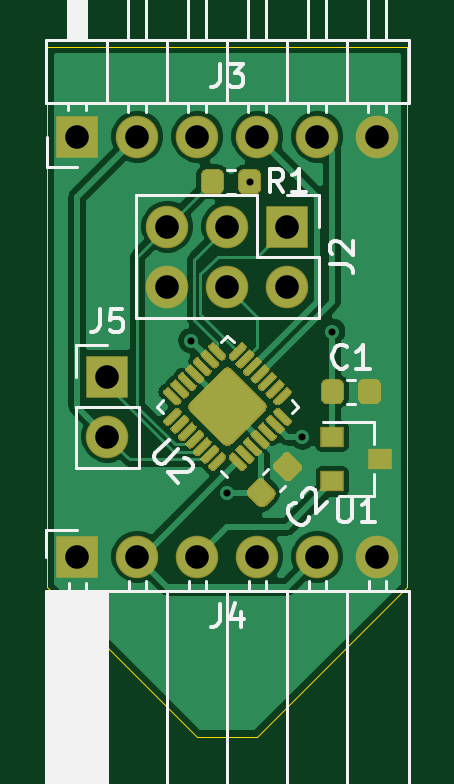
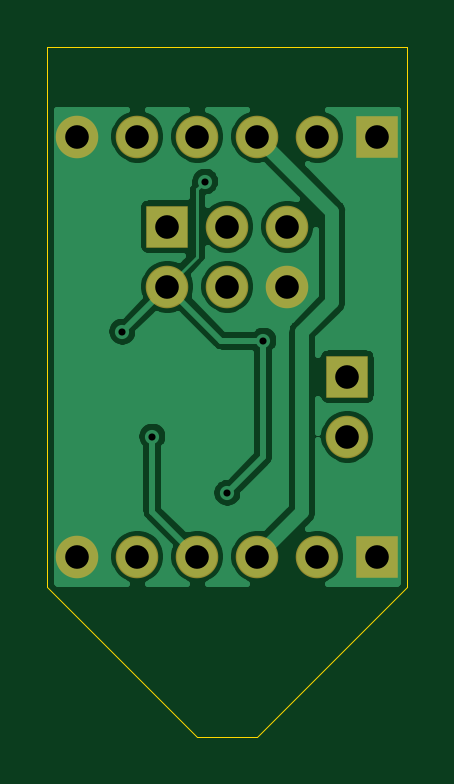
Circuit board: 11 layer files. Board 15.2 x 29.2 mm.
- bottom_copper: RH2288_PWM-B_Cu.gbl (32708 bytes)
- bottom_mask: RH2288_PWM-B_Mask.gbs (1065 bytes)
- paste: RH2288_PWM-B_Paste.gbp (456 bytes)
- bottom_silk: RH2288_PWM-B_SilkS.gbo (457 bytes)
- outline: RH2288_PWM-Edge_Cuts.gm1 (761 bytes)
- top_copper: RH2288_PWM-F_Cu.gtl (91657 bytes)
- top_mask: RH2288_PWM-F_Mask.gts (65210 bytes)
- paste: RH2288_PWM-F_Paste.gtp (62419 bytes)
- top_silk: RH2288_PWM-F_SilkS.gto (11254 bytes)
- drill: RH2288_PWM-NPTH-drl.gbr (465 bytes)
- drill: RH2288_PWM-PTH-drl.gbr (1268 bytes)

=== bottom_copper: RH2288_PWM-B_Cu.gbl (32708 bytes, source omitted) ===
=== bottom_mask: RH2288_PWM-B_Mask.gbs ===
%TF.GenerationSoftware,KiCad,Pcbnew,(5.1.5)-3*%
%TF.CreationDate,2020-03-25T18:08:18+08:00*%
%TF.ProjectId,RH2288_PWM,52483232-3838-45f5-9057-4d2e6b696361,rev?*%
%TF.SameCoordinates,Original*%
%TF.FileFunction,Soldermask,Bot*%
%TF.FilePolarity,Negative*%
%FSLAX46Y46*%
G04 Gerber Fmt 4.6, Leading zero omitted, Abs format (unit mm)*
G04 Created by KiCad (PCBNEW (5.1.5)-3) date 2020-03-25 18:08:18*
%MOMM*%
%LPD*%
G04 APERTURE LIST*
%ADD10O,1.801600X1.801600*%
%ADD11R,1.801600X1.801600*%
G04 APERTURE END LIST*
D10*
X147320000Y-102870000D03*
D11*
X147320000Y-100330000D03*
D10*
X158750000Y-107950000D03*
X156210000Y-107950000D03*
X153670000Y-107950000D03*
X151130000Y-107950000D03*
X148590000Y-107950000D03*
D11*
X146050000Y-107950000D03*
D10*
X158750000Y-90170000D03*
X156210000Y-90170000D03*
X153670000Y-90170000D03*
X151130000Y-90170000D03*
X148590000Y-90170000D03*
D11*
X146050000Y-90170000D03*
D10*
X149860000Y-96520000D03*
X149860000Y-93980000D03*
X152400000Y-96520000D03*
X152400000Y-93980000D03*
X154940000Y-96520000D03*
D11*
X154940000Y-93980000D03*
M02*

=== paste: RH2288_PWM-B_Paste.gbp ===
%TF.GenerationSoftware,KiCad,Pcbnew,(5.1.5)-3*%
%TF.CreationDate,2020-03-25T18:08:18+08:00*%
%TF.ProjectId,RH2288_PWM,52483232-3838-45f5-9057-4d2e6b696361,rev?*%
%TF.SameCoordinates,Original*%
%TF.FileFunction,Paste,Bot*%
%TF.FilePolarity,Positive*%
%FSLAX46Y46*%
G04 Gerber Fmt 4.6, Leading zero omitted, Abs format (unit mm)*
G04 Created by KiCad (PCBNEW (5.1.5)-3) date 2020-03-25 18:08:18*
%MOMM*%
%LPD*%
G04 APERTURE LIST*
G04 APERTURE END LIST*
M02*

=== bottom_silk: RH2288_PWM-B_SilkS.gbo ===
%TF.GenerationSoftware,KiCad,Pcbnew,(5.1.5)-3*%
%TF.CreationDate,2020-03-25T18:08:18+08:00*%
%TF.ProjectId,RH2288_PWM,52483232-3838-45f5-9057-4d2e6b696361,rev?*%
%TF.SameCoordinates,Original*%
%TF.FileFunction,Legend,Bot*%
%TF.FilePolarity,Positive*%
%FSLAX46Y46*%
G04 Gerber Fmt 4.6, Leading zero omitted, Abs format (unit mm)*
G04 Created by KiCad (PCBNEW (5.1.5)-3) date 2020-03-25 18:08:18*
%MOMM*%
%LPD*%
G04 APERTURE LIST*
G04 APERTURE END LIST*
M02*

=== outline: RH2288_PWM-Edge_Cuts.gm1 ===
%TF.GenerationSoftware,KiCad,Pcbnew,(5.1.5)-3*%
%TF.CreationDate,2020-03-25T18:08:18+08:00*%
%TF.ProjectId,RH2288_PWM,52483232-3838-45f5-9057-4d2e6b696361,rev?*%
%TF.SameCoordinates,Original*%
%TF.FileFunction,Profile,NP*%
%FSLAX46Y46*%
G04 Gerber Fmt 4.6, Leading zero omitted, Abs format (unit mm)*
G04 Created by KiCad (PCBNEW (5.1.5)-3) date 2020-03-25 18:08:18*
%MOMM*%
%LPD*%
G04 APERTURE LIST*
%ADD10C,0.050000*%
G04 APERTURE END LIST*
D10*
X151130000Y-115570000D02*
X144780000Y-109220000D01*
X153670000Y-115570000D02*
X151130000Y-115570000D01*
X160020000Y-109220000D02*
X153670000Y-115570000D01*
X160020000Y-86360000D02*
X160020000Y-109220000D01*
X144780000Y-86360000D02*
X160020000Y-86360000D01*
X144780000Y-109220000D02*
X144780000Y-86360000D01*
M02*

=== top_copper: RH2288_PWM-F_Cu.gtl (91657 bytes, source omitted) ===
=== top_mask: RH2288_PWM-F_Mask.gts (65210 bytes, source omitted) ===
=== paste: RH2288_PWM-F_Paste.gtp (62419 bytes, source omitted) ===
=== top_silk: RH2288_PWM-F_SilkS.gto (11254 bytes, source omitted) ===
=== drill: RH2288_PWM-NPTH-drl.gbr ===
%TF.GenerationSoftware,KiCad,Pcbnew,(5.1.5)-3*%
%TF.CreationDate,2020-03-25T18:08:38+08:00*%
%TF.ProjectId,RH2288_PWM,52483232-3838-45f5-9057-4d2e6b696361,rev?*%
%TF.SameCoordinates,Original*%
%TF.FileFunction,NonPlated,1,2,NPTH*%
%TF.FilePolarity,Positive*%
%FSLAX46Y46*%
G04 Gerber Fmt 4.6, Leading zero omitted, Abs format (unit mm)*
G04 Created by KiCad (PCBNEW (5.1.5)-3) date 2020-03-25 18:08:38*
%MOMM*%
%LPD*%
G04 APERTURE LIST*
G04 APERTURE END LIST*
M02*

=== drill: RH2288_PWM-PTH-drl.gbr ===
%TF.GenerationSoftware,KiCad,Pcbnew,(5.1.5)-3*%
%TF.CreationDate,2020-03-25T18:08:38+08:00*%
%TF.ProjectId,RH2288_PWM,52483232-3838-45f5-9057-4d2e6b696361,rev?*%
%TF.SameCoordinates,Original*%
%TF.FileFunction,Plated,1,2,PTH,Drill*%
%TF.FilePolarity,Positive*%
%FSLAX46Y46*%
G04 Gerber Fmt 4.6, Leading zero omitted, Abs format (unit mm)*
G04 Created by KiCad (PCBNEW (5.1.5)-3) date 2020-03-25 18:08:38*
%MOMM*%
%LPD*%
G04 APERTURE LIST*
%TA.AperFunction,ViaDrill*%
%ADD10C,0.300000*%
%TD*%
%TA.AperFunction,ComponentDrill*%
%ADD11C,1.000000*%
%TD*%
G04 APERTURE END LIST*
D10*
X150876000Y-98806000D03*
X152400000Y-105253694D03*
X153340000Y-92075000D03*
X155575000Y-102870000D03*
X156845000Y-98425000D03*
D11*
%TO.C,J5*%
X147320000Y-100330000D03*
X147320000Y-102870000D03*
%TO.C,J2*%
X149860000Y-93980000D03*
X149860000Y-96520000D03*
X152400000Y-93980000D03*
X152400000Y-96520000D03*
X154940000Y-93980000D03*
X154940000Y-96520000D03*
%TO.C,J4*%
X146050000Y-107950000D03*
X148590000Y-107950000D03*
X151130000Y-107950000D03*
X153670000Y-107950000D03*
X156210000Y-107950000D03*
X158750000Y-107950000D03*
%TO.C,J3*%
X146050000Y-90170000D03*
X148590000Y-90170000D03*
X151130000Y-90170000D03*
X153670000Y-90170000D03*
X156210000Y-90170000D03*
X158750000Y-90170000D03*
M02*

